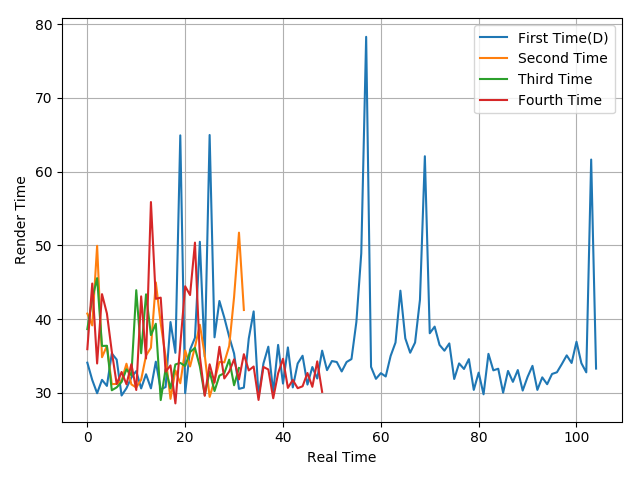

The file beside this chart, header and first rows:
34.09, 31.75, 29.95, 31.76, 30.94, 35.34, 34.51, 29.64, 30.63, 32.08, 32.95, 30.6, 32.52, 30.61, 34.23, 30.45, 30.79, 39.6, 35.43, 64.91, 29.96, 35.85, 37.46, 50.48
40.75, 39.14, 49.94, 34.83, 36.37, 31.18, 31.21, 31.65, 33.95, 31.15, 30.72, 31.78, 35.06, 36.12, 44.97, 39.42, 34.9, 29.19, 33.04, 31.3, 35.76, 33.58, 36.2, 39.24
38.64, 42.77, 45.55, 36.36, 36.38, 30.35, 30.74, 31.47, 33.19, 32.38, 43.92, 35.37, 43.36, 37.83, 39.37, 29.02, 33.23, 30.6, 33.85, 34.06, 33.64, 35.53, 36.09, 33.58
35.92, 44.82, 33.98, 43.38, 40.77, 35.6, 31.2, 32.83, 31.16, 33.89, 30.39, 43.08, 34.66, 55.87, 42.75, 42.91, 32.87, 33.72, 28.57, 36.5, 44.45, 43.26, 50.37, 34.94
